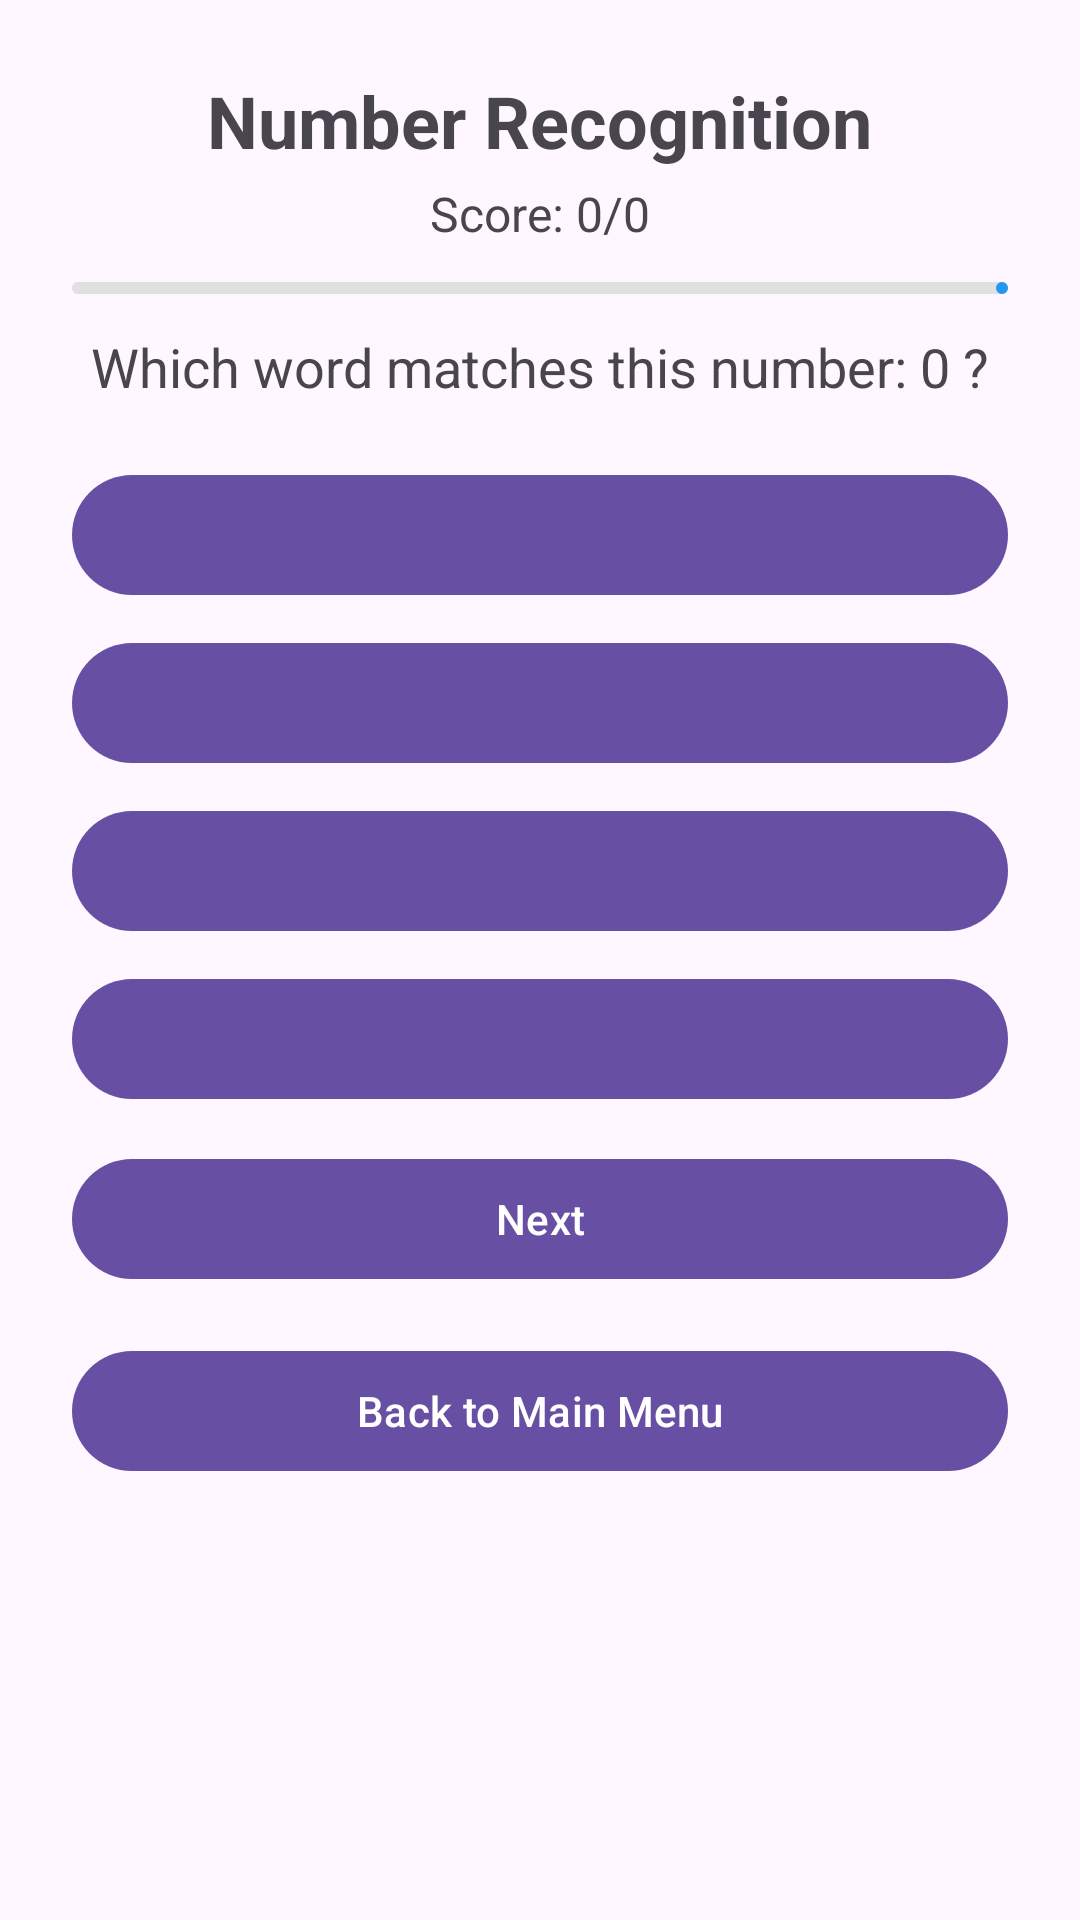

Reconstruct the res/layout file that produces this screen, plus the resources it refers to.
<!-- AndroidManifest.xml: application theme Theme.KindergartenMathApp -->
<!-- res/layout/activity_number_recognition.xml -->
<?xml version="1.0" encoding="utf-8"?>
<androidx.constraintlayout.widget.ConstraintLayout xmlns:android="http://schemas.android.com/apk/res/android"
    xmlns:app="http://schemas.android.com/apk/res-auto"
    android:layout_width="match_parent"
    android:layout_height="match_parent">

    <LinearLayout
        android:orientation="vertical"
        android:gravity="center_horizontal"
        android:padding="24dp"
        android:layout_width="match_parent"
        android:layout_height="match_parent">

        <TextView
            android:id="@+id/titleText"
            android:text="Number Recognition"
            android:textStyle="bold"
            android:textSize="24sp"
            android:layout_marginBottom="4dp"
            android:layout_width="wrap_content"
            android:layout_height="wrap_content" />

        <TextView
            android:id="@+id/scoreText"
            android:text="Score: 0/0"
            android:textSize="16sp"
            android:layout_marginBottom="12dp"
            android:layout_width="wrap_content"
            android:layout_height="wrap_content" />

        <com.google.android.material.progressindicator.LinearProgressIndicator
            android:id="@+id/progress"
            android:layout_width="match_parent"
            android:layout_height="8dp"
            android:layout_marginBottom="12dp"
            app:trackCornerRadius="8dp"
            app:indicatorColor="@color/btnNormal"
            app:trackColor="#E0E0E0" />

        <TextView
            android:id="@+id/questionText"
            android:text="Which word matches this number: 0 ?"
            android:textSize="18sp"
            android:layout_marginBottom="20dp"
            android:layout_width="wrap_content"
            android:layout_height="wrap_content" />

        <com.google.android.material.button.MaterialButton
            android:id="@+id/opt1"
            style="?attr/materialButtonStyle"
            android:layout_width="match_parent"
            android:layout_height="wrap_content" />
        <com.google.android.material.button.MaterialButton
            android:id="@+id/opt2"
            style="?attr/materialButtonStyle"
            android:layout_width="match_parent"
            android:layout_height="wrap_content"
            android:layout_marginTop="8dp" />
        <com.google.android.material.button.MaterialButton
            android:id="@+id/opt3"
            style="?attr/materialButtonStyle"
            android:layout_width="match_parent"
            android:layout_height="wrap_content"
            android:layout_marginTop="8dp" />
        <com.google.android.material.button.MaterialButton
            android:id="@+id/opt4"
            style="?attr/materialButtonStyle"
            android:layout_width="match_parent"
            android:layout_height="wrap_content"
            android:layout_marginTop="8dp" />

        <com.google.android.material.button.MaterialButton
            android:id="@+id/btnNext"
            android:text="Next"
            android:layout_width="match_parent"
            android:layout_height="wrap_content"
            android:layout_marginTop="12dp" />

        <com.google.android.material.button.MaterialButton
            android:id="@+id/btnMenu"
            android:text="Back to Main Menu"
            android:layout_width="match_parent"
            android:layout_height="wrap_content"
            android:layout_marginTop="16dp" />
    </LinearLayout>

</androidx.constraintlayout.widget.ConstraintLayout>
<!-- resources referenced by this layout -->
<resources>
  <color name="btnNormal">#2196F3</color>
  <style name="Theme.KindergartenMathApp" parent="Base.Theme.KindergartenMathApp" />
  <style name="Base.Theme.KindergartenMathApp" parent="Theme.Material3.DayNight.NoActionBar">
          
          
      </style>
</resources>
